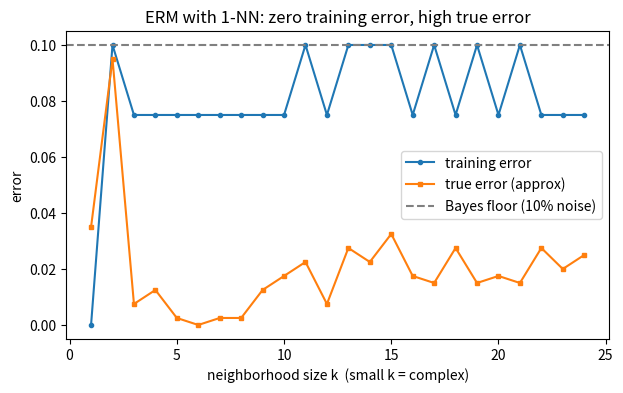

The script that saved this image:
import numpy as np, matplotlib.pyplot as plt, math, itertools
np.random.seed(0)
def zero_one(pred, y): return np.mean(np.asarray(pred) != np.asarray(y))
print("setup ok")

X=np.array([1,2,3,4,5]); y=np.array([0,0,1,1,1])
def risk(t): return zero_one((X>t).astype(int), y)
for t in [1.5,2.5,3.5]: print(f"t={t}: R_S={risk(t):.2f}")
assert abs(risk(1.5)-0.2)<1e-9 and risk(2.5)==0.0 and abs(risk(3.5)-0.2)<1e-9

# ERM scans the class and returns the minimizer
ts=np.linspace(0,6,61); erm_t=ts[np.argmin([risk(t) for t in ts])]
print("ERM threshold ~", round(float(erm_t),2)); assert 2.0<=erm_t<=3.0

ys=np.array([2.,4.,6.])
for c in [3,4,5]: print(f"c={c}: MSE={np.mean((c-ys)**2):.3f}")
assert abs(np.mean((4-ys)**2)-2.667)<1e-3 and abs(np.mean(ys)-4)<1e-9

rng=np.random.default_rng(1); n=40
xs=np.sort(rng.uniform(0,1,n)); ys=(xs>0.5).astype(int)
flip=rng.random(n)<0.1; ys=ys^flip           # 10% label noise
def knn_train_err(k):
    e=0
    for i in range(n):
        idx=np.argsort(np.abs(xs-xs[i]))[:k]
        e+=(round(ys[idx].mean())!=ys[i])
    return e/n
for k in [1,3,7,15]: print(f"k={k:2d}-NN: train err={knn_train_err(k):.3f}")
assert knn_train_err(1)==0.0   # 1-NN memorizes -> zero training error

def knn_true_err(k):
    grid=np.linspace(0,1,400); e=0
    for gx in grid:
        idx=np.argsort(np.abs(xs-gx))[:k]
        e+=(round(ys[idx].mean())!=int(gx>0.5))
    return e/len(grid)
ks=range(1,25)
train=[knn_train_err(k) for k in ks]; tru=[knn_true_err(k) for k in ks]
plt.figure(figsize=(7,4))
plt.plot(list(ks),train,'-o',ms=3,label='training error')
plt.plot(list(ks),tru,'-s',ms=3,label='true error (approx)')
plt.axhline(0.1,ls='--',c='gray',label='Bayes floor (10% noise)')
plt.xlabel('neighborhood size k  (small k = complex)'); plt.ylabel('error'); plt.legend()
plt.title('ERM with 1-NN: zero training error, high true error')
assert train[0]==0.0 and tru[0] > train[0]   # memorization gap
